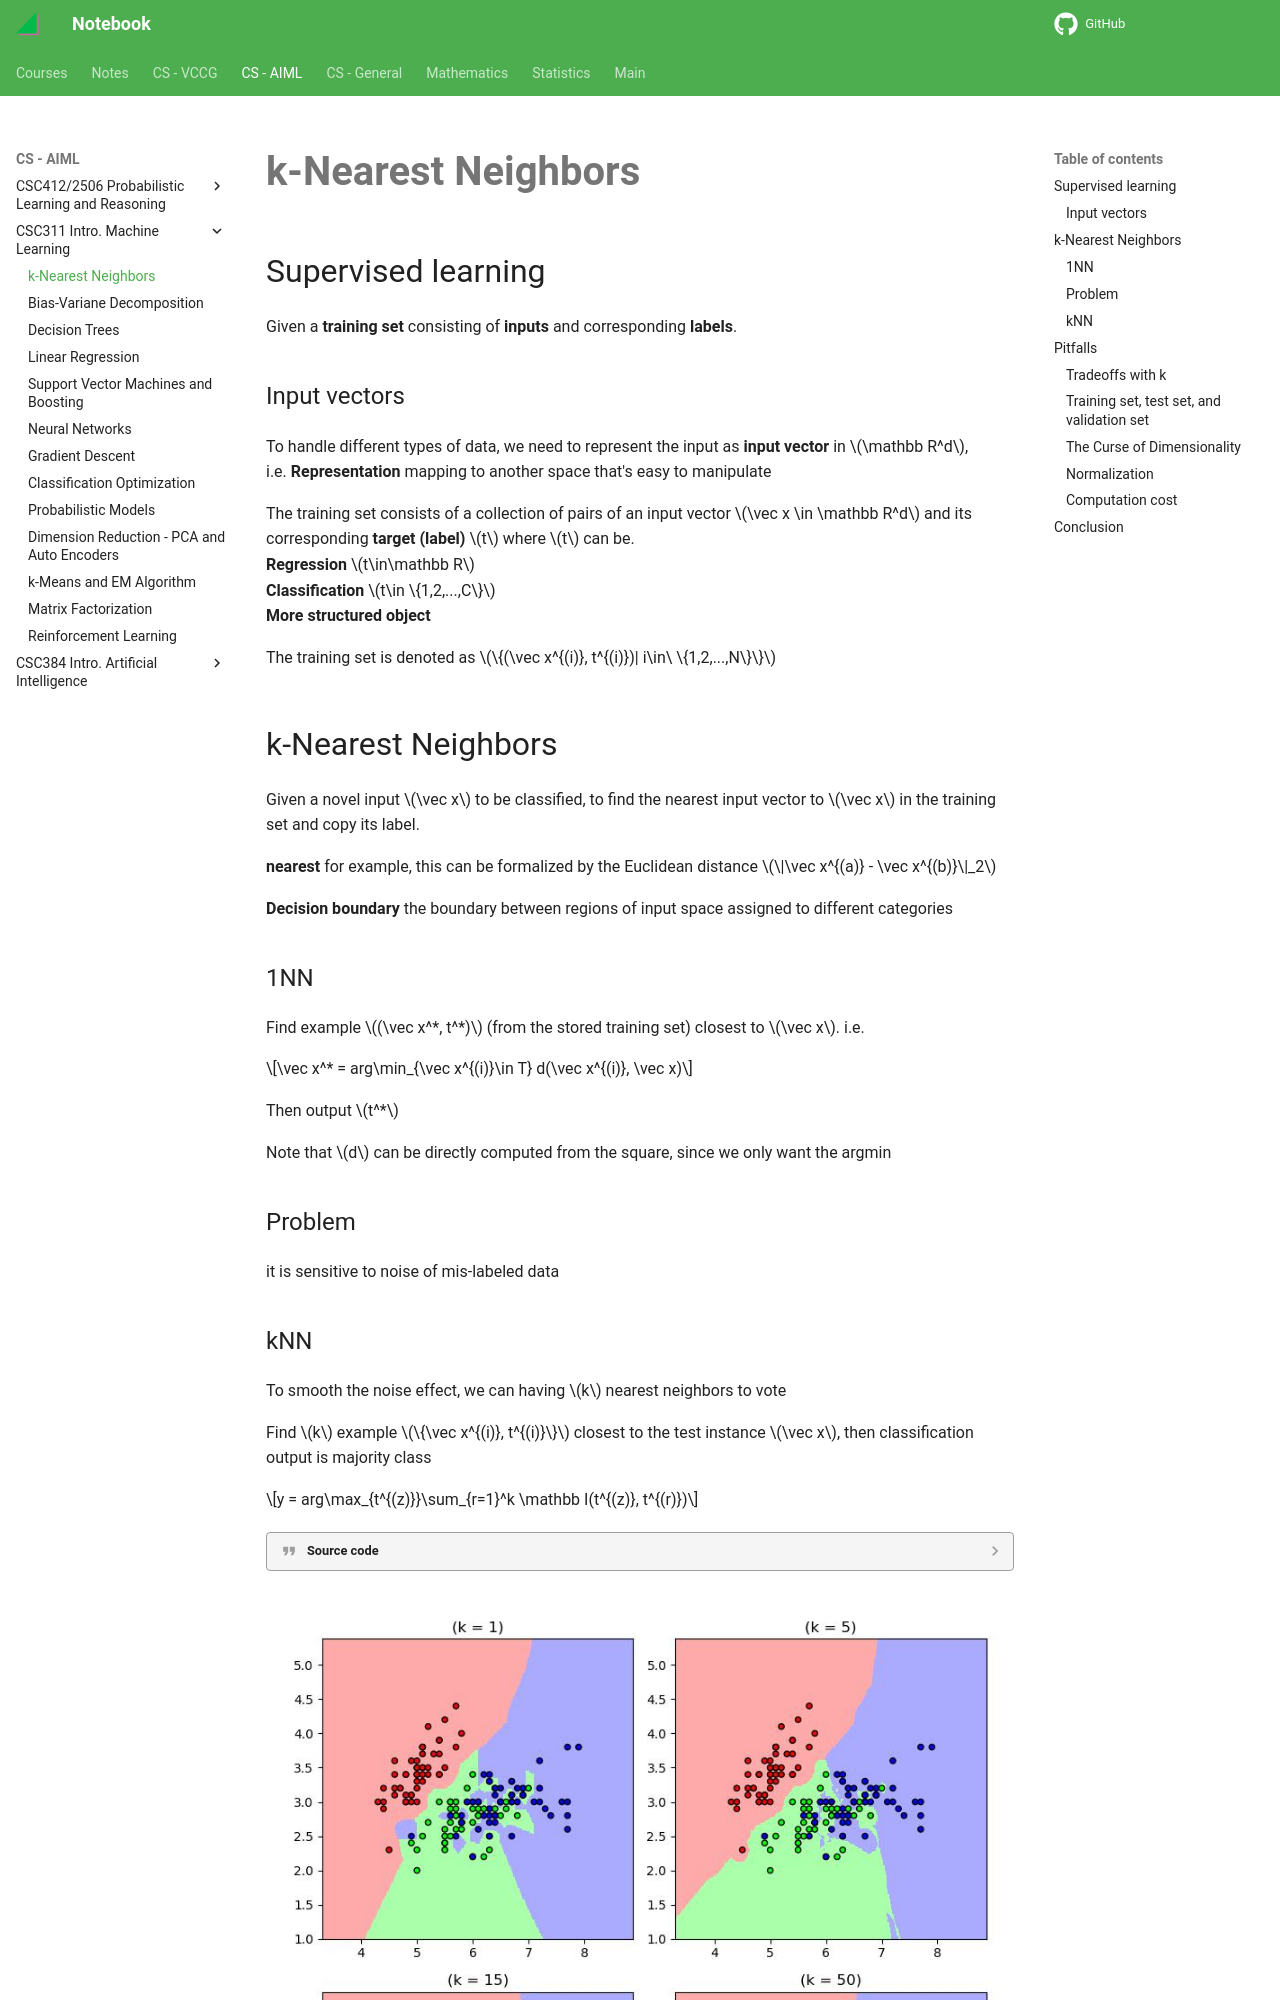

repository: haoda-li/notebook · page: aiml/csc311/knn.html · generator: mkdocs

# k-Nearest Neighbors

## Supervised learning
Given a __training set__ consisting of __inputs__ and corresponding __labels__. 

### Input vectors
To handle different types of data, we need to represent the input as __input vector__ in $\mathbb R^d$,  
i.e. __Representation__ mapping to another space that's easy to manipulate

The training set consists of a collection of pairs of an input vector $\vec x \in \mathbb R^d$ and its corresponding __target (label)__ $t$ where $t$ can be.  
__Regression__ $t\in\mathbb R$  
__Classification__ $t\in \{1,2,...,C\}$  
__More structured object__  

The training set is denoted as $\{(\vec x^{(i)}, t^{(i)})| i\in\ \{1,2,...,N\}\}$

## k-Nearest Neighbors
Given a novel input $\vec x$ to be classified, to find the nearest input vector to $\vec x$ in the training set and copy its label.  

__nearest__ for example, this can be formalized by the Euclidean distance $\|\vec x^{(a)} - \vec x^{(b)}\|_2$

__Decision boundary__ the boundary between regions of input space assigned to different categories

### 1NN
Find example $(\vec x^*, t^*)$ (from the stored training set) closest to $\vec x$. i.e. 

$$\vec x^* = arg\min_{\vec x^{(i)}\in T} d(\vec x^{(i)}, \vec x)$$

Then output $t^*$

Note that $d$ can be directly computed from the square, since we only want the argmin


### Problem
it is sensitive to noise of mis-labeled data

### kNN
To smooth the noise effect, we can having $k$ nearest neighbors to vote

Find $k$ example $\{\vec x^{(i)}, t^{(i)}\}$ closest to the test instance $\vec x$, then classification output is majority class 

$$y = arg\max_{t^{(z)}}\sum_{r=1}^k \mathbb I(t^{(z)}, t^{(r)})$$


???quote "Source code"

    ```python 
    --8<-- "csc311/scripts/knn.py"
    ```
    
<figure markdown>
  ![png](assets/knn.jpg){width="720"}
</figure> 

## Pitfalls
